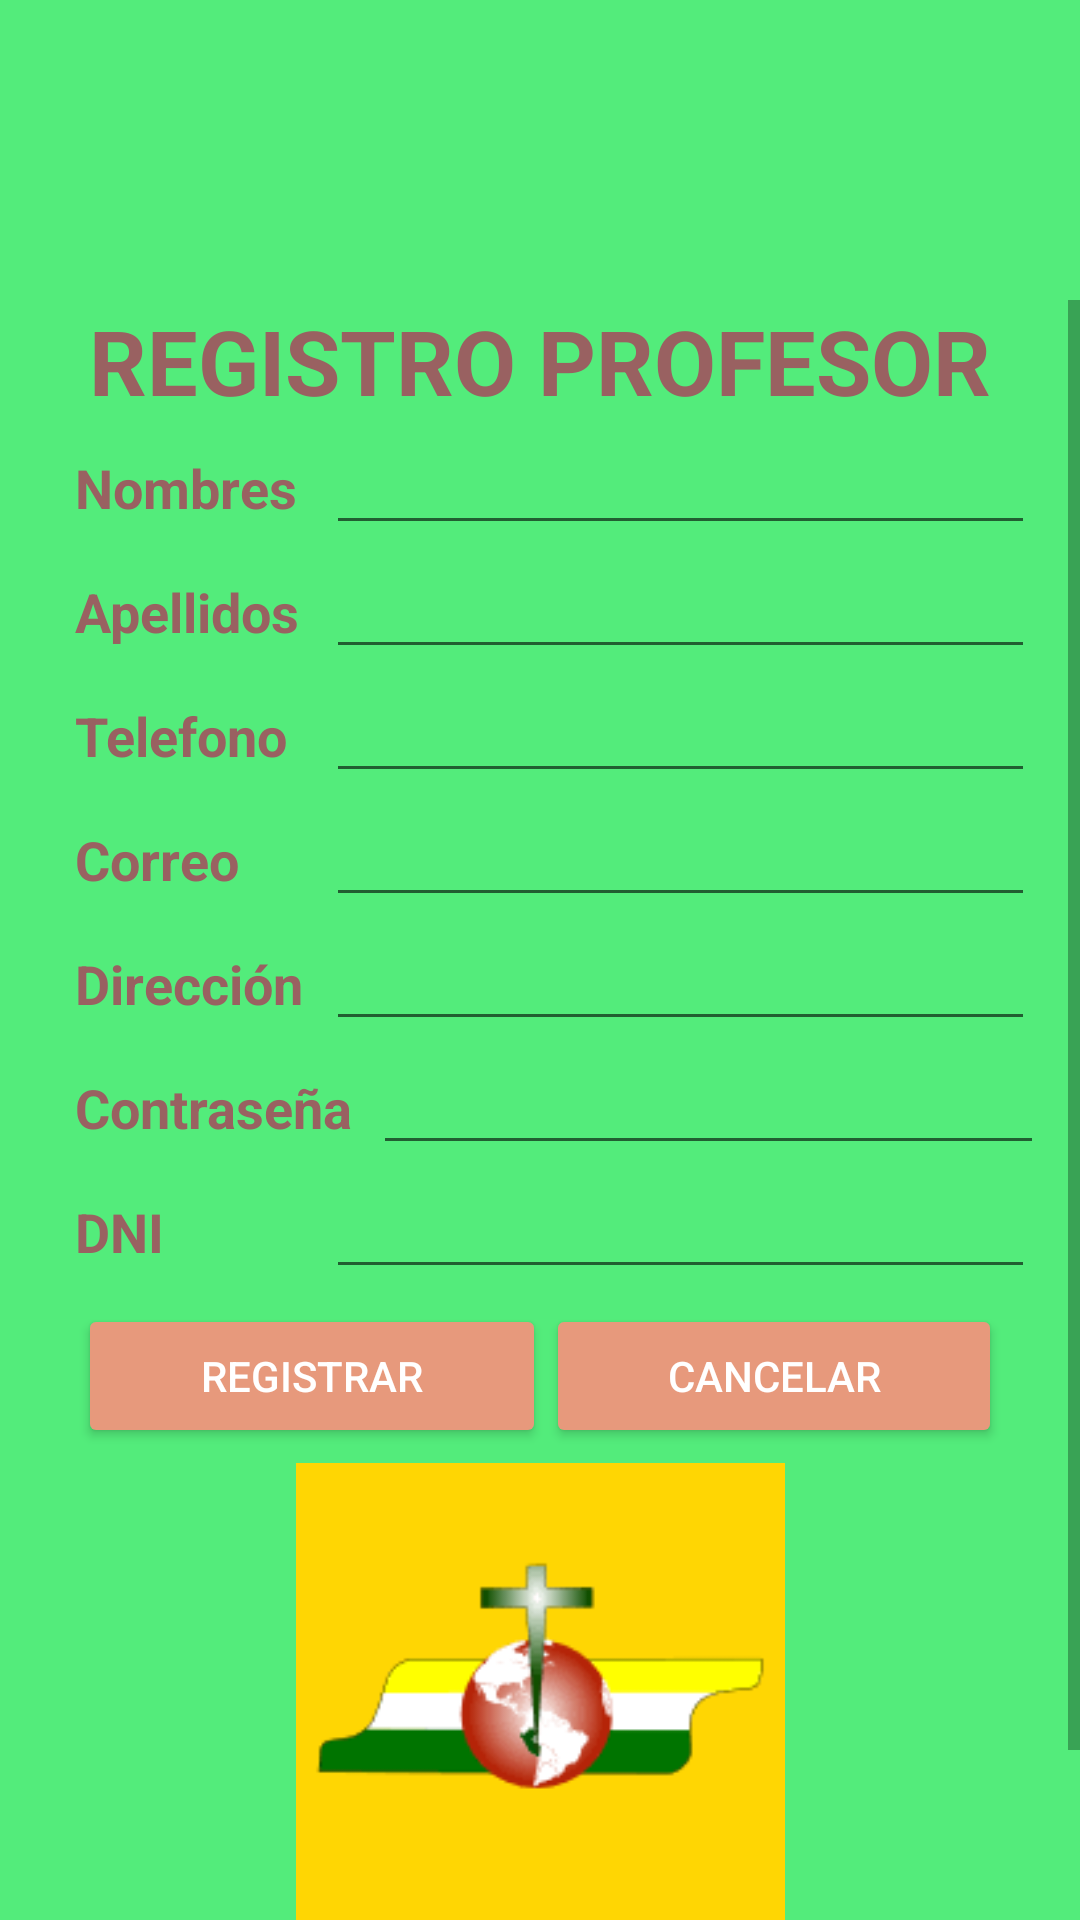

Reconstruct the res/layout file that produces this screen, plus the resources it refers to.
<!-- AndroidManifest.xml: application theme AppTheme -->
<!-- res/layout/activity_registrar_profesor.xml -->
<?xml version="1.0" encoding="utf-8"?>
<LinearLayout xmlns:android="http://schemas.android.com/apk/res/android"
    xmlns:app="http://schemas.android.com/apk/res-auto"
    xmlns:tools="http://schemas.android.com/tools"
    android:layout_width="match_parent"
    android:layout_height="match_parent"
    android:orientation="vertical"
    android:paddingTop="100dp"
    android:background="#53EC7B"
    tools:context=".resources.profesor.RegistrarProfesor"
    >
    <ScrollView
        android:layout_width="match_parent"
        android:layout_height="match_parent">
        <LinearLayout
            android:layout_width="match_parent"
            android:layout_height="match_parent"
            android:orientation="vertical">
            <TextView
                android:layout_width="match_parent"
                android:layout_height="wrap_content"
                android:gravity="center"
                android:textStyle="bold"
                android:text="REGISTRO PROFESOR"
                android:textSize="30dp"
                android:textColor="#996161" />

            <LinearLayout
                android:layout_width="match_parent"
                android:layout_height="wrap_content"
                android:orientation="horizontal">
                <TextView
                    android:id="@+id/txtVieRegProf_nombre"
                    android:layout_width="100dp"
                    android:paddingLeft="25dp"
                    android:layout_height="wrap_content"
                    android:layout_weight="1"
                    android:textStyle="bold"
                    android:textSize="18dp"
                    android:textColor="#996161"
                    android:text="Nombres" />

                <EditText
                    android:id="@+id/txtEdiRegProf_nombre"
                    android:layout_width="wrap_content"
                    android:layout_height="wrap_content"
                    android:layout_weight="3"
                    android:ems="10"
                    android:layout_marginRight="15dp"
                    android:inputType="textPersonName"
                    android:text="" />
            </LinearLayout>

            <LinearLayout
                android:layout_width="match_parent"
                android:layout_height="wrap_content"
                android:orientation="horizontal">

                <TextView
                    android:id="@+id/txtVieRegProf_apellido"
                    android:layout_width="100dp"
                    android:paddingLeft="25dp"
                    android:layout_height="wrap_content"
                    android:textSize="18dp"
                    android:textColor="#996161"
                    android:textStyle="bold"
                    android:layout_weight="1"
                    android:text="Apellidos" />

                <EditText
                    android:id="@+id/txtEdiRegProf_apellido"
                    android:layout_width="wrap_content"
                    android:layout_height="wrap_content"
                    android:layout_weight="3"
                    android:ems="10"
                    android:layout_marginRight="15dp"
                    android:inputType="textPersonName"
                    android:text="" />
            </LinearLayout>

            <LinearLayout
                android:layout_width="match_parent"
                android:layout_height="wrap_content"
                android:orientation="horizontal">

                <TextView
                    android:id="@+id/txtVieRegProf_telefono"
                    android:layout_width="100dp"
                    android:paddingLeft="25dp"
                    android:layout_height="wrap_content"
                    android:textStyle="bold"
                    android:textSize="18dp"
                    android:textColor="#996161"
                    android:layout_weight="1"
                    android:text="Telefono" />

                <EditText
                    android:id="@+id/txtEdiRegProf_telefono"
                    android:layout_width="wrap_content"
                    android:layout_height="wrap_content"
                    android:layout_weight="3"
                    android:ems="10"
                    android:layout_marginRight="15dp"
                    android:inputType="number"
                    android:text="" />
            </LinearLayout>

            <LinearLayout
                android:layout_width="match_parent"
                android:layout_height="wrap_content"
                android:orientation="horizontal">

                <TextView
                    android:id="@+id/txtVieRegProf_correo"
                    android:layout_width="100dp"
                    android:paddingLeft="25dp"
                    android:layout_height="wrap_content"
                    android:layout_weight="1"
                    android:textStyle="bold"
                    android:textSize="18dp"
                    android:textColor="#996161"
                    android:text="Correo" />

                <EditText
                    android:id="@+id/txtEdiRegProf_correo"
                    android:layout_width="wrap_content"
                    android:layout_height="wrap_content"
                    android:layout_weight="3"
                    android:ems="10"
                    android:layout_marginRight="15dp"
                    android:inputType="textEmailAddress"
                    android:text="" />
            </LinearLayout>

            <LinearLayout
                android:layout_width="match_parent"
                android:layout_height="wrap_content"
                android:orientation="horizontal">

                <TextView
                    android:id="@+id/txtVieRegProf_direccion"
                    android:layout_width="100dp"
                    android:paddingLeft="25dp"
                    android:textSize="18dp"
                    android:textColor="#996161"
                    android:layout_height="wrap_content"
                    android:textStyle="bold"
                    android:layout_weight="1"
                    android:text="Dirección" />

                <EditText
                    android:id="@+id/txtEdiRegProf_direccion"
                    android:layout_width="wrap_content"
                    android:layout_height="wrap_content"
                    android:layout_weight="3"
                    android:ems="10"
                    android:layout_marginRight="15dp"
                    android:inputType="textPersonName"
                    android:text="" />
            </LinearLayout>

            <LinearLayout
                android:layout_width="match_parent"
                android:layout_height="wrap_content"
                android:orientation="horizontal">

                <TextView
                    android:id="@+id/txtVieRegProf_password"
                    android:layout_width="120dp"
                    android:paddingLeft="25dp"
                    android:layout_height="wrap_content"
                    android:textStyle="bold"
                    android:layout_weight="1"
                    android:textSize="18dp"
                    android:textColor="#996161"
                    android:text="Contraseña" />

                <EditText
                    android:id="@+id/txtEdiRegProf_password"
                    android:layout_width="wrap_content"
                    android:layout_height="wrap_content"
                    android:layout_weight="3"
                    android:ems="10"
                    android:layout_marginRight="12dp"
                    android:inputType="textPassword"
                    android:text="" />
            </LinearLayout>

            <LinearLayout
                android:layout_width="match_parent"
                android:layout_height="wrap_content"
                android:orientation="horizontal">

                <TextView
                    android:id="@+id/txtVieRegProf_dni"
                    android:layout_width="100dp"
                    android:paddingLeft="25dp"
                    android:layout_height="wrap_content"
                    android:layout_weight="1"
                    android:text="DNI"
                    android:textStyle="bold"
                    android:textSize="18dp"
                    android:textColor="#996161"/>

                <EditText
                    android:id="@+id/txtEdiRegProf_dni"
                    android:layout_width="wrap_content"
                    android:layout_height="wrap_content"
                    android:layout_weight="3"
                    android:ems="10"
                    android:layout_marginRight="15dp"
                    android:inputType="number"
                    android:text="" />
            </LinearLayout>

            <LinearLayout
                android:layout_width="match_parent"
                android:layout_height="58dp"
                android:layout_gravity="center"
                android:gravity="center">

                <Button
                    android:id="@+id/btnRegProf_agregar"
                    android:layout_width="156dp"
                    android:layout_height="wrap_content"
                    android:layout_centerHorizontal="true"
                    android:layout_centerVertical="true"
                    android:drawablePadding="6dp"
                    android:enabled="true"
                    android:text="Registrar"
                    android:textAlignment="center"
                    android:textColor="@android:color/white"
                    app:backgroundTint="#E7997C" />

                <Button
                    android:id="@+id/btnRegProf_cancelar"
                    android:layout_width="152dp"
                    android:layout_height="wrap_content"
                    android:layout_centerHorizontal="true"
                    android:layout_centerVertical="true"
                    android:drawablePadding="6dp"
                    android:enabled="true"
                    android:text="Cancelar"
                    android:textAlignment="center"
                    android:textColor="@android:color/white"
                    app:backgroundTint="#E7997C" />

            </LinearLayout>

            <LinearLayout
                android:layout_width="200dp"
                android:layout_height="wrap_content"
                android:layout_gravity="center"
                android:orientation="vertical">


                <ImageView
                    android:id="@+id/img_fondoCirca_profesor"
                    android:layout_width="match_parent"
                    android:layout_height="163dp"
                    android:layout_weight="1"
                    android:gravity="center"
                    android:paddingTop="0dp"
                    app:srcCompat="@drawable/img_circa" />

                <TextView
                    android:id="@+id/txtImgCirca_profesor"
                    android:layout_width="203dp"
                    android:layout_height="wrap_content"
                    android:layout_gravity="center"
                    android:layout_weight="1"
                    android:gravity="center"
                    android:paddingTop="0dp"
                    android:text="CIRCA - Siempre con Dios"
                    android:textAlignment="center"
                    android:textColor="#FFFFFF"
                    android:textSize="21dp"
                    android:textStyle="bold" />

            </LinearLayout>
        </LinearLayout>
    </ScrollView>
</LinearLayout>
<!-- resources referenced by this layout -->
<resources>
  <!-- drawable img_circa: png bitmap (drawable, 2764 bytes) -->
  <style name="AppTheme" parent="Theme.AppCompat.Light.NoActionBar">
          <item name="colorPrimary">@color/colorPrimary</item>
          <item name="colorPrimaryDark">@color/colorPrimaryDark</item>
          <item name="colorAccent">@color/colorAccent</item>
      </style>
  <color name="colorPrimary">#008577</color>
  <color name="colorPrimaryDark">#00574B</color>
  <color name="colorAccent">#D81B60</color>
</resources>
